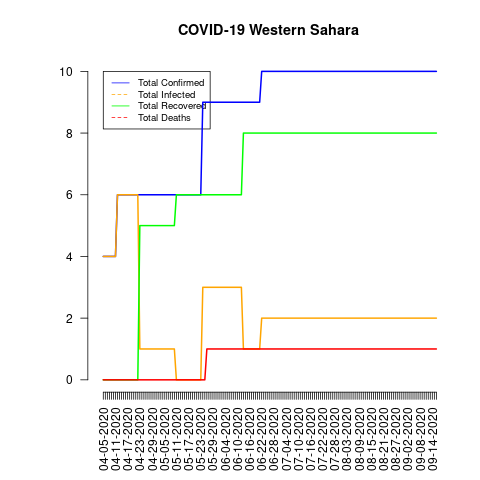

The table this chart was drawn from, first rows:
date, total_confirmed, total_deaths, total_recovered, total_infected, mortality_rate, recovery_rate, daily_growth_rate
04-05-2020, 4, 0, 0, 4, 0.0, 0.0, 1
04-06-2020, 4, 0, 0, 4, 0.0, 0.0, 1.0
04-07-2020, 4, 0, 0, 4, 0.0, 0.0, 1.0
04-08-2020, 4, 0, 0, 4, 0.0, 0.0, 1.0
04-09-2020, 4, 0, 0, 4, 0.0, 0.0, 1.0
04-10-2020, 4, 0, 0, 4, 0.0, 0.0, 1.0
04-11-2020, 4, 0, 0, 4, 0.0, 0.0, 1.0
04-12-2020, 6, 0, 0, 6, 0.0, 0.0, 1.5
04-13-2020, 6, 0, 0, 6, 0.0, 0.0, 1.0
04-14-2020, 6, 0, 0, 6, 0.0, 0.0, 1.0
04-15-2020, 6, 0, 0, 6, 0.0, 0.0, 1.0
04-16-2020, 6, 0, 0, 6, 0.0, 0.0, 1.0
04-17-2020, 6, 0, 0, 6, 0.0, 0.0, 1.0
04-18-2020, 6, 0, 0, 6, 0.0, 0.0, 1.0
04-19-2020, 6, 0, 0, 6, 0.0, 0.0, 1.0
04-20-2020, 6, 0, 0, 6, 0.0, 0.0, 1.0
04-21-2020, 6, 0, 0, 6, 0.0, 0.0, 1.0
04-22-2020, 6, 0, 0, 6, 0.0, 0.0, 1.0
04-23-2020, 6, 0, 5, 1, 0.0, 83.33, 1.0
04-24-2020, 6, 0, 5, 1, 0.0, 83.33, 1.0
04-25-2020, 6, 0, 5, 1, 0.0, 83.33, 1.0
04-26-2020, 6, 0, 5, 1, 0.0, 83.33, 1.0
04-27-2020, 6, 0, 5, 1, 0.0, 83.33, 1.0
04-28-2020, 6, 0, 5, 1, 0.0, 83.33, 1.0
04-29-2020, 6, 0, 5, 1, 0.0, 83.33, 1.0
04-30-2020, 6, 0, 5, 1, 0.0, 83.33, 1.0
05-01-2020, 6, 0, 5, 1, 0.0, 83.33, 1.0
05-02-2020, 6, 0, 5, 1, 0.0, 83.33, 1.0
05-03-2020, 6, 0, 5, 1, 0.0, 83.33, 1.0
05-04-2020, 6, 0, 5, 1, 0.0, 83.33, 1.0
05-05-2020, 6, 0, 5, 1, 0.0, 83.33, 1.0
05-06-2020, 6, 0, 5, 1, 0.0, 83.33, 1.0
05-07-2020, 6, 0, 5, 1, 0.0, 83.33, 1.0
05-08-2020, 6, 0, 5, 1, 0.0, 83.33, 1.0
05-09-2020, 6, 0, 5, 1, 0.0, 83.33, 1.0
05-10-2020, 6, 0, 5, 1, 0.0, 83.33, 1.0
05-11-2020, 6, 0, 6, 0, 0.0, 100.0, 1.0
05-12-2020, 6, 0, 6, 0, 0.0, 100.0, 1.0
05-13-2020, 6, 0, 6, 0, 0.0, 100.0, 1.0
05-14-2020, 6, 0, 6, 0, 0.0, 100.0, 1.0
05-15-2020, 6, 0, 6, 0, 0.0, 100.0, 1.0
05-16-2020, 6, 0, 6, 0, 0.0, 100.0, 1.0
05-17-2020, 6, 0, 6, 0, 0.0, 100.0, 1.0
05-18-2020, 6, 0, 6, 0, 0.0, 100.0, 1.0
05-19-2020, 6, 0, 6, 0, 0.0, 100.0, 1.0
05-20-2020, 6, 0, 6, 0, 0.0, 100.0, 1.0
05-21-2020, 6, 0, 6, 0, 0.0, 100.0, 1.0
05-22-2020, 6, 0, 6, 0, 0.0, 100.0, 1.0
05-23-2020, 6, 0, 6, 0, 0.0, 100.0, 1.0
05-24-2020, 9, 0, 6, 3, 0.0, 66.67, 1.5
05-25-2020, 9, 0, 6, 3, 0.0, 66.67, 1.0
05-26-2020, 9, 1, 6, 3, 11.11, 66.67, 1.0
05-27-2020, 9, 1, 6, 3, 11.11, 66.67, 1.0
05-28-2020, 9, 1, 6, 3, 11.11, 66.67, 1.0
05-29-2020, 9, 1, 6, 3, 11.11, 66.67, 1.0
05-30-2020, 9, 1, 6, 3, 11.11, 66.67, 1.0
05-31-2020, 9, 1, 6, 3, 11.11, 66.67, 1.0
06-01-2020, 9, 1, 6, 3, 11.11, 66.67, 1.0
06-02-2020, 9, 1, 6, 3, 11.11, 66.67, 1.0
06-03-2020, 9, 1, 6, 3, 11.11, 66.67, 1.0
... 105 more rows
